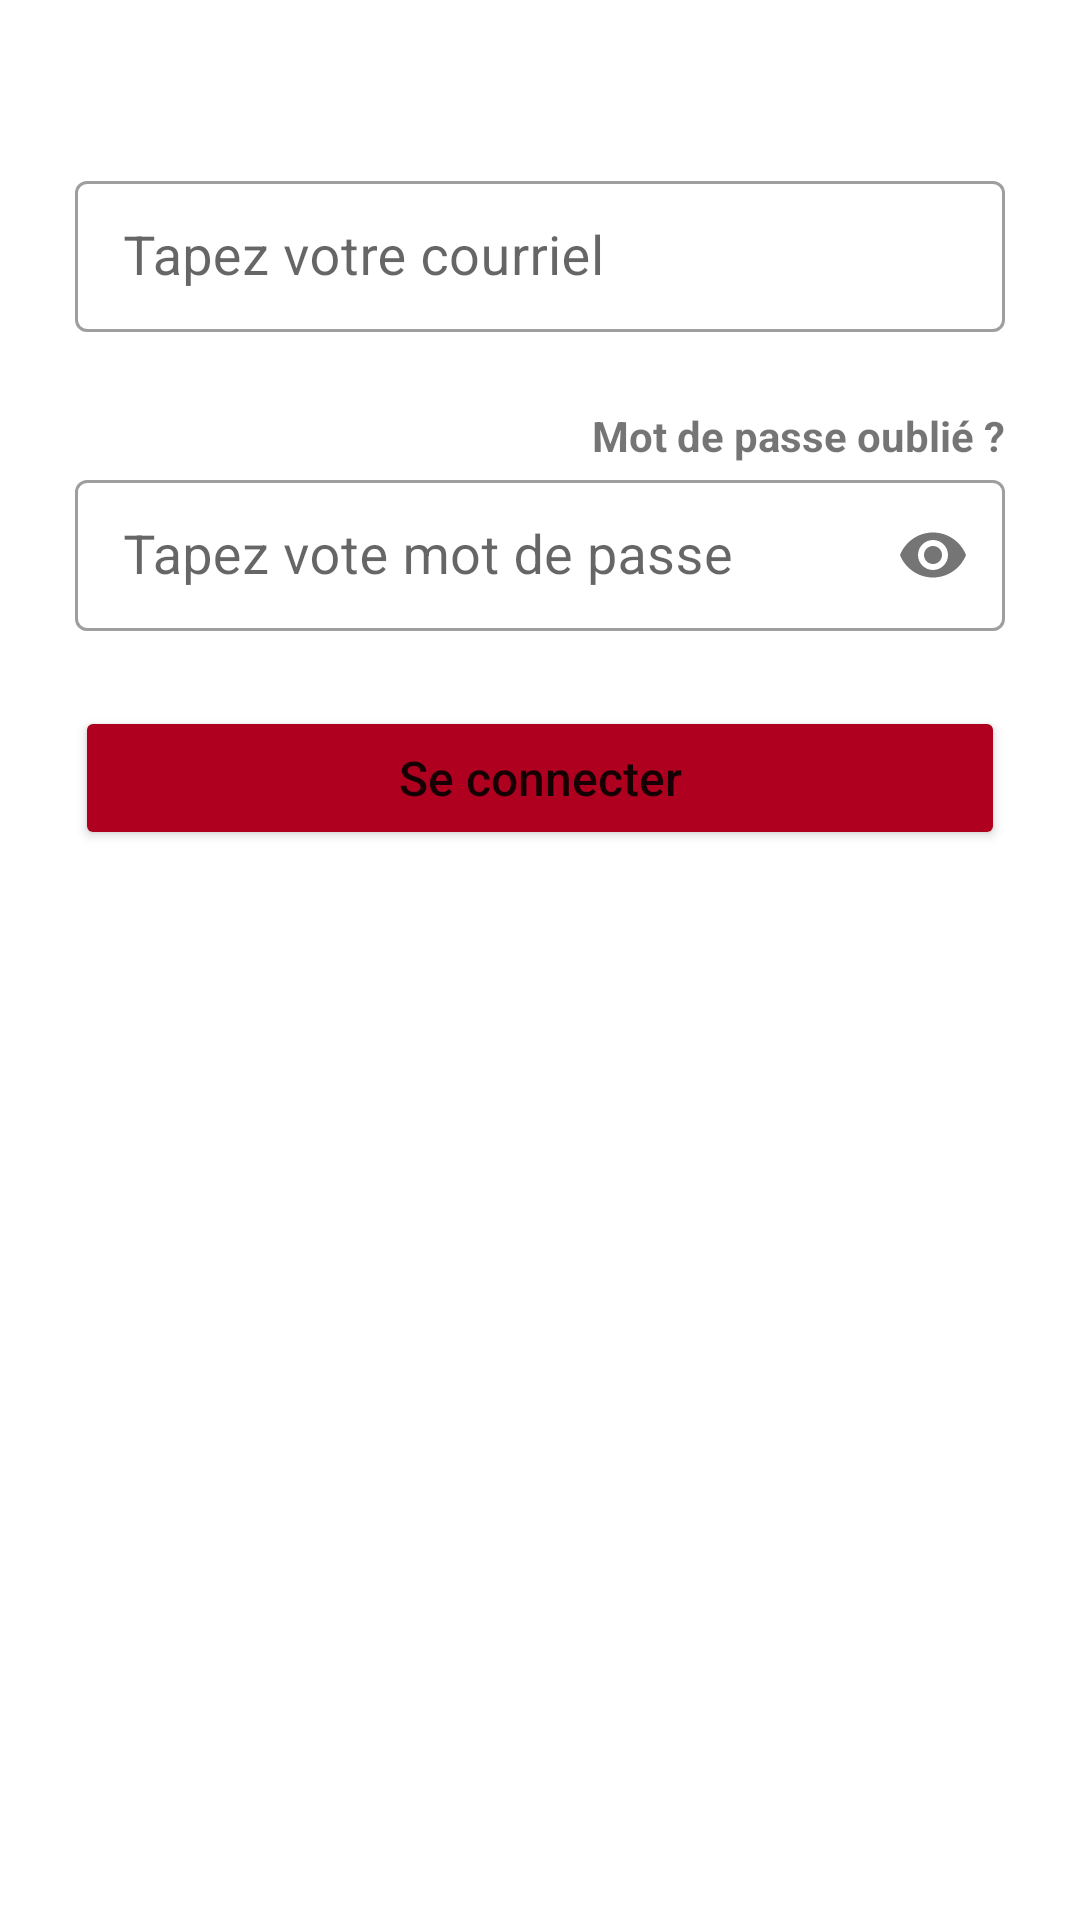

The Android layout XML behind this screen, and the referenced resources:
<!-- AndroidManifest.xml: application theme Theme.ProjetRecetteA17 -->
<!-- res/layout/fragment_se_connecter.xml -->
<?xml version="1.0" encoding="utf-8"?>
<androidx.constraintlayout.widget.ConstraintLayout xmlns:android="http://schemas.android.com/apk/res/android"
    xmlns:app="http://schemas.android.com/apk/res-auto"
    xmlns:tools="http://schemas.android.com/tools"
    android:layout_width="match_parent"
    android:layout_height="match_parent"
    tools:context=".ui.main.seConnecter">

    <com.google.android.material.textfield.TextInputLayout
        android:id="@+id/textInputLayout"
        style="@style/Widget.MaterialComponents.TextInputLayout.OutlinedBox.Dense"
        android:layout_width="match_parent"
        android:layout_height="wrap_content"
        android:layout_marginStart="25dp"
        android:layout_marginLeft="25dp"
        android:layout_marginTop="55dp"
        android:layout_marginEnd="25dp"
        android:layout_marginRight="25dp"
        app:layout_constraintEnd_toEndOf="parent"
        app:layout_constraintStart_toStartOf="parent"
        app:layout_constraintTop_toTopOf="parent"
        app:startIconTint="@color/black">

        <EditText
            android:id="@+id/txtCourriel"
            android:layout_width="match_parent"
            android:layout_height="wrap_content"
            android:hint="@string/tapez_votre_courriel"
            android:inputType="textEmailAddress"
            android:textColor="@android:color/black"
            android:textSize="18sp"
            tools:ignore="TouchTargetSizeCheck,SpeakableTextPresentCheck" />
    </com.google.android.material.textfield.TextInputLayout>

    <com.google.android.material.textfield.TextInputLayout
        android:id="@+id/textInputLayout2"
        style="@style/Widget.MaterialComponents.TextInputLayout.OutlinedBox.Dense"
        android:layout_width="match_parent"
        android:layout_height="wrap_content"
        android:layout_marginStart="25dp"
        android:layout_marginLeft="25dp"
        android:layout_marginEnd="25dp"
        android:layout_marginRight="25dp"
        app:layout_constraintEnd_toEndOf="parent"
        app:layout_constraintStart_toStartOf="parent"
        app:layout_constraintTop_toBottomOf="@+id/txtPasseOublie"
        app:passwordToggleEnabled="true"
        app:startIconTint="@color/black">

        <EditText
            android:id="@+id/txtMotPasse"
            android:layout_width="match_parent"
            android:layout_height="wrap_content"
            android:hint="@string/tapez_vote_mot_de_passe"
            android:importantForAutofill="no"
            android:inputType="textPassword"
            android:textColor="@android:color/black"
            android:textSize="18sp"
            tools:ignore="TouchTargetSizeCheck,SpeakableTextPresentCheck" />
    </com.google.android.material.textfield.TextInputLayout>

    <Button
        android:id="@+id/btnConnecter"
        android:layout_width="0dp"
        android:layout_height="wrap_content"
        android:layout_marginStart="25dp"
        android:layout_marginLeft="25dp"
        android:layout_marginTop="25dp"
        android:layout_marginEnd="25dp"
        android:layout_marginRight="25dp"
        android:text="@string/se_connecter"
        android:textAllCaps="false"
        android:textSize="16sp"
        app:backgroundTint="@color/design_default_color_error"
        app:layout_constraintEnd_toEndOf="parent"
        app:layout_constraintHorizontal_bias="0.0"
        app:layout_constraintStart_toStartOf="parent"
        app:layout_constraintTop_toBottomOf="@+id/txtErreurAuth" />

    <TextView
        android:id="@+id/txtPasseOublie"
        android:layout_width="wrap_content"
        android:layout_height="wrap_content"
        android:layout_marginTop="25dp"
        android:layout_marginEnd="25dp"
        android:layout_marginRight="25dp"
        android:background="@color/white"
        android:text="@string/mot_de_passe_oubli"
        android:textColor="@color/light_blue_900"
        android:textStyle="bold"
        app:layout_constraintEnd_toEndOf="parent"
        app:layout_constraintTop_toBottomOf="@+id/textInputLayout" />

    <TextView
        android:id="@+id/txtErreurSaisi"
        android:layout_width="0dp"
        android:layout_height="wrap_content"
        android:layout_centerHorizontal="true"
        android:layout_marginStart="35dp"
        android:layout_marginTop="5dp"
        android:layout_marginEnd="35dp"
        android:text="@string/erreur"
        android:textColor="@android:color/holo_red_dark"
        android:textSize="18sp"
        android:visibility="gone"
        app:layout_constraintEnd_toEndOf="parent"
        app:layout_constraintHorizontal_bias="1.0"
        app:layout_constraintStart_toStartOf="parent"
        app:layout_constraintTop_toBottomOf="@+id/textInputLayout2" />

    <TextView
        android:id="@+id/txtErreurAuth"
        android:layout_width="0dp"
        android:layout_height="wrap_content"
        android:layout_centerHorizontal="true"
        android:layout_marginStart="35dp"
        android:layout_marginEnd="35dp"
        android:background="@android:color/holo_orange_light"
        android:text="@string/erreur"
        android:textColor="@color/black"
        android:textSize="18sp"
        android:visibility="gone"
        app:layout_constraintEnd_toEndOf="parent"
        app:layout_constraintHorizontal_bias="0.0"
        app:layout_constraintStart_toStartOf="parent"
        app:layout_constraintTop_toBottomOf="@+id/txtErreurSaisi" />


</androidx.constraintlayout.widget.ConstraintLayout>
<!-- resources referenced by this layout -->
<resources>
  <string name="erreur">Erreur</string>
  <string name="mot_de_passe_oubli">Mot de passe oublié ?</string>
  <string name="se_connecter">Se connecter</string>
  <string name="tapez_vote_mot_de_passe">Tapez vote mot de passe</string>
  <string name="tapez_votre_courriel">Tapez votre courriel</string>
  <style name="Theme.ProjetRecetteA17" parent="Theme.MaterialComponents.DayNight.DarkActionBar">
          
          <item name="colorPrimary">@color/purple_500</item>
          <item name="colorPrimaryVariant">@color/purple_700</item>
          <item name="colorOnPrimary">@color/white</item>
          
          <item name="colorSecondary">@color/teal_200</item>
          <item name="colorSecondaryVariant">@color/teal_700</item>
          <item name="colorOnSecondary">@color/black</item>
          
          <item name="android:statusBarColor" tools:targetApi="l">?attr/colorPrimaryVariant</item>
          
      </style>
  <!-- not gathered from this repository: default colours our renderer supplied (Android Studio template values) -->
  <color name="purple_500">#FF6200EE</color>
  <color name="purple_700">#FF3700B3</color>
  <color name="teal_200">#FF03DAC5</color>
  <color name="teal_700">#FF018786</color>
  <color name="black">#FF000000</color>
  <color name="white">#FFFFFFFF</color>
</resources>
